Run: headless pygame with SDL's dummy video driver; simulated clock (each Clock.tick advances the game by its frame time, no real sleeping); random seed 0; keys injected as events and as key.get_pressed() state; mouse plan: one left click at the window centre at the start of phase 2, then a move to the lower-right quarter at the start of phase 3.
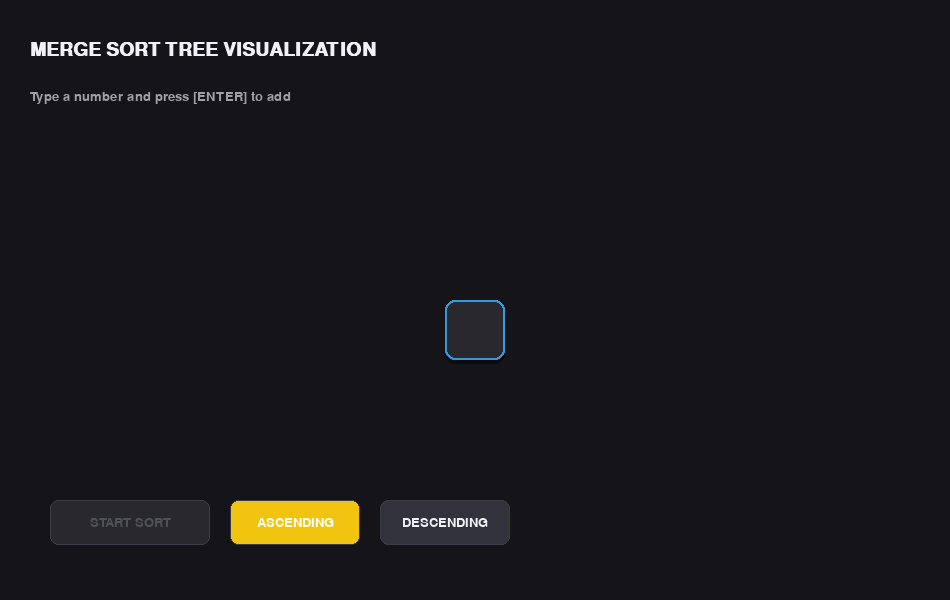
Frame 1 of 4 · flips 1–60 · no input
Frame 2 of 4 · flips 61–180 · clicked the window centre · tapped SPACE, RETURN · held RIGHT (→), D · screen unchanged from frame 1, image omitted
Frame 3 of 4 · flips 181–300 · moved the mouse to the lower-right quarter · held DOWN (↓), S · screen unchanged from frame 2, image omitted
Frame 4 of 4 · flips 301–420 · held LEFT (←), A, UP (↑), W · screen unchanged from frame 3, image omitted

The pygame program that drew these frames:

# MERGE SORT TREE VISUALIZATION
import pygame
import sys

pygame.init()
win_w, win_h = 950, 600
win = pygame.display.set_mode((win_w, win_h))
pygame.display.set_caption("Merge Sort Tree")

bg_color = (20, 20, 25)
box_color = (40, 40, 45)
box_border = (60, 60, 70)
text_color = (240, 240, 245)
sub_color = (160, 160, 170)
accent_blue = (52, 152, 219)
accent_gold = (241, 196, 15)
accent_green = (46, 204, 113)
btn_normal = (50, 50, 60)
btn_hover = (70, 70, 85)
btn_disabled = (40, 40, 45)
btn_disabled_text = (80, 80, 90)

font = pygame.font.SysFont("Inter, Arial", 19)
big_font = pygame.font.SysFont("Inter, Arial", 28, bold=True)

nums = []
txt = ""
typing = True
done = False
auto = False
ascending = True
msg = ""
count = 0

levels = {}
box_w = 30 
gap = 4
level_h = 75 
start_y = 150 
y_pos = 300 

def draw_button(rect, text, is_hovered, color=None, text_col=None, border=True):
    c = color if color else (btn_hover if is_hovered else btn_normal)
    t_c = text_col if text_col else text_color
    pygame.draw.rect(win, c, rect, border_radius=8)
    if border:
        pygame.draw.rect(win, box_border, rect, 1, border_radius=8)
    s = font.render(text, True, t_c)
    r = s.get_rect(center=rect.center)
    win.blit(s, r)

def draw_node(node, level_idx, current_phase=""):
    vals = node["values"]
    x = node["x"]
    y = node["y"]
    active = node.get("active", False)
    comp = node.get("comparing", [])
    
    for i, val in enumerate(vals):
        rect = pygame.Rect(x + i * (box_w + gap), y, box_w, box_w)
        c = box_color
        bc = box_border
        
        if active:
            if current_phase == "split": bc = accent_blue
            elif current_phase == "compare": bc = accent_gold
            elif current_phase in ["merge", "copy"]: bc = accent_green
            else: bc = accent_blue
            
        if i in comp:
            c = (60, 60, 20)
            bc = accent_gold
            
        pygame.draw.rect(win, (10, 10, 15), (rect.x, rect.y + 3, box_w, box_w), border_radius=5)
        pygame.draw.rect(win, c, rect, border_radius=5)
        pygame.draw.rect(win, bc, rect, 2, border_radius=5)
        
        if val is not None:
            txt_s = font.render(str(val), True, text_color)
            win.blit(txt_s, txt_s.get_rect(center=rect.center))

def draw():
    win.fill(bg_color)
    mx, my = pygame.mouse.get_pos()
    
    title = big_font.render("MERGE SORT TREE VISUALIZATION", True, text_color)
    win.blit(title, (30, 40))
    
    if typing:
        m = font.render("Type a number and press [ENTER] to add", True, sub_color)
        win.blit(m, (30, 90))
        
        items = nums + ([txt] if typing else [])
        n = len(items)
        if n > 0:
            bw = 60 
            bgp = 15
            total_w = n * (bw + bgp) - bgp
            start_x = (win_w - total_w) // 2
            for idx, val in enumerate(items):
                bc = accent_blue if idx == n - 1 else box_border
                rect = pygame.Rect(start_x + idx * (bw + bgp), y_pos, bw, bw)
                
                pygame.draw.rect(win, (10, 10, 15), (rect.x, rect.y + 4, bw, bw), border_radius=10)
                pygame.draw.rect(win, box_color, rect, border_radius=10)
                pygame.draw.rect(win, bc, rect, 2, border_radius=10)
                
                s = font.render(str(val), True, text_color)
                win.blit(s, s.get_rect(center=rect.center))
                
        can_start = len(nums) + (1 if txt else 0) >= 2
        sort_btn_color = accent_blue if can_start else btn_disabled
        sort_txt_color = (255, 255, 255) if can_start else btn_disabled_text
        draw_button(pygame.Rect(50, 500, 160, 45), "START SORT", 50 <= mx <= 210 and 500 <= my <= 545 and can_start, sort_btn_color, sort_txt_color, border=not can_start)
        draw_button(pygame.Rect(230, 500, 130, 45), "ASCENDING", 230 <= mx <= 360 and 500 <= my <= 545, accent_gold if ascending else None, (255,255,255) if ascending else None)
        draw_button(pygame.Rect(380, 500, 130, 45), "DESCENDING", 380 <= mx <= 510 and 500 <= my <= 545, accent_gold if not ascending else None, (255,255,255) if not ascending else None)
    else:
        for l_idx in levels:
            for node in levels[l_idx]:
                if node.get("parent_pos") is not None:
                    px, py = node["parent_pos"]
                    vals_len = len(node["values"])
                    node_w = vals_len * box_w + (vals_len - 1) * gap
                    nx, ny = node["x"] + node_w//2, node["y"]
                    pygame.draw.line(win, (60, 60, 70), (px, py + box_w), (nx, ny), 1)

        if msg:
            m_color = sub_color
            lower_msg = msg.lower()
            current_phase = ""
            if "splitting" in lower_msg:
                m_color = accent_blue
                current_phase = "split"
            elif "comparing" in lower_msg:
                m_color = accent_gold
                current_phase = "compare"
            elif "merging" in lower_msg or "placed" in lower_msg or "copying" in lower_msg:
                m_color = accent_green
                current_phase = "merge"
            
            m_s = font.render(msg, True, m_color)
            m_rect = m_s.get_rect(center=(win_w // 2, 470))
            win.blit(m_s, m_rect)

            for l_idx in levels:
                for node in levels[l_idx]:
                    draw_node(node, l_idx, current_phase)
        else:
            for l_idx in levels:
                for node in levels[l_idx]:
                    draw_node(node, l_idx)

        draw_button(pygame.Rect(50, 500, 100, 45), "STEP", 50 <= mx <= 150 and 500 <= my <= 545)
        draw_button(pygame.Rect(170, 500, 140, 45), "AUTO PLAY", 170 <= mx <= 310 and 500 <= my <= 545, accent_blue if auto else None, (255,255,255) if auto else None)
        draw_button(pygame.Rect(330, 500, 110, 45), "RESET", 330 <= mx <= 440 and 500 <= my <= 545)

def get_node_x(level, idx_in_level, total_on_level, node_w):
    section_w = win_w / total_on_level
    return section_w * idx_in_level + (section_w - node_w) / 2

def merge_sort_tree_gen(arr, level, idx_in_level, total_on_level, parent_pos=None):
    n = len(arr)
    node_w = n * (box_w + gap) - gap
    x = get_node_x(level, idx_in_level, total_on_level, node_w)
    y = start_y + level * level_h
    
    node = {"values": list(arr), "x": x, "y": y, "active": True, "parent_pos": parent_pos}
    if level not in levels: levels[level] = []
    levels[level].append(node)
    
    if n <= 1:
        yield {"msg": f"Base case: {arr}"}
        node["active"] = False
        return arr

    mid = n // 2
    yield {"msg": f"Splitting current array into {arr[:mid]} and {arr[mid:]}"}
    node["active"] = False
    
    left_sorted = yield from merge_sort_tree_gen(arr[:mid], level + 1, idx_in_level * 2, total_on_level * 2, (x + node_w//2, y))
    right_sorted = yield from merge_sort_tree_gen(arr[mid:], level + 1, idx_in_level * 2 + 1, total_on_level * 2, (x + node_w//2, y))
    
    node["active"] = True
    node["values"] = [None] * n 
    merged = []
    i = j = 0
    yield {"msg": f"Merging sorted nodes back to row {level}"}
    
    while i < len(left_sorted) and j < len(right_sorted):
        global count
        count += 1
        v1, v2 = left_sorted[i], right_sorted[j]
        yield {"msg": f"Comparing {v1} and {v2}"}
        take_left = (v1 <= v2) if ascending else (v1 >= v2)
        if take_left:
            merged.append(v1)
            i += 1
        else:
            merged.append(v2)
            j += 1
        node["values"] = merged + [None] * (n - len(merged))
        yield {"msg": f"Placed {merged[-1]} in position"}

    for val in left_sorted[i:]:
        merged.append(val)
        node["values"] = merged + [None] * (n - len(merged))
        yield {"msg": "Copying remainder..."}
    for val in right_sorted[j:]:
        merged.append(val)
        node["values"] = merged + [None] * (n - len(merged))
        yield {"msg": "Copying remainder..."}
    
    node["active"] = False
    return merged

sort_gen = None

def start_sort():
    global typing, sort_gen, levels, done, count, msg, nums, txt
    if txt:
        nums.append(int(txt))
        txt = ""
    if len(nums) < 2: return
    typing = False
    levels = {}
    count = 0
    sort_gen = merge_sort_tree_gen(list(nums), 0, 0, 1)
    msg = "Starting Tree-based Merge Sort..."

def next_step():
    global done, msg
    try:
        step = next(sort_gen)
        msg = step["msg"]
    except StopIteration:
        done = True
        msg = "Sorting Finished!"

while True:
    draw()
    pygame.display.update()
    
    step_now = False
    for ev in pygame.event.get():
        if ev.type == pygame.QUIT:
            pygame.quit(); sys.exit()
        
        if ev.type == pygame.KEYDOWN:
            if typing:
                if ev.key == pygame.K_RETURN and txt:
                    nums.append(int(txt))
                    txt = ""
                elif ev.key == pygame.K_BACKSPACE:
                    if txt: txt = txt[:-1]
                    elif nums: nums.pop()
                elif ev.key == pygame.K_SPACE: start_sort()
                elif ev.unicode.isdigit(): txt += ev.unicode
            else:
                if ev.key == pygame.K_SPACE: step_now = True
        
        if ev.type == pygame.MOUSEBUTTONDOWN:
            mx, my = ev.pos
            if typing:
                if 50 <= mx <= 210 and 500 <= my <= 545: start_sort()
                if 230 <= mx <= 360 and 500 <= my <= 545: ascending = True
                if 380 <= mx <= 510 and 500 <= my <= 545: ascending = False
            else:
                if 50 <= mx <= 150 and 500 <= my <= 545: step_now = True
                if 170 <= mx <= 310 and 500 <= my <= 545: auto = not auto
                if 330 <= mx <= 440 and 500 <= my <= 545:
                    nums = []; typing = True; auto = False; done = False; levels = {}; msg = ""

    if (step_now or (auto and not done)) and not typing and not done:
        next_step()
        if auto: pygame.time.delay(500)
